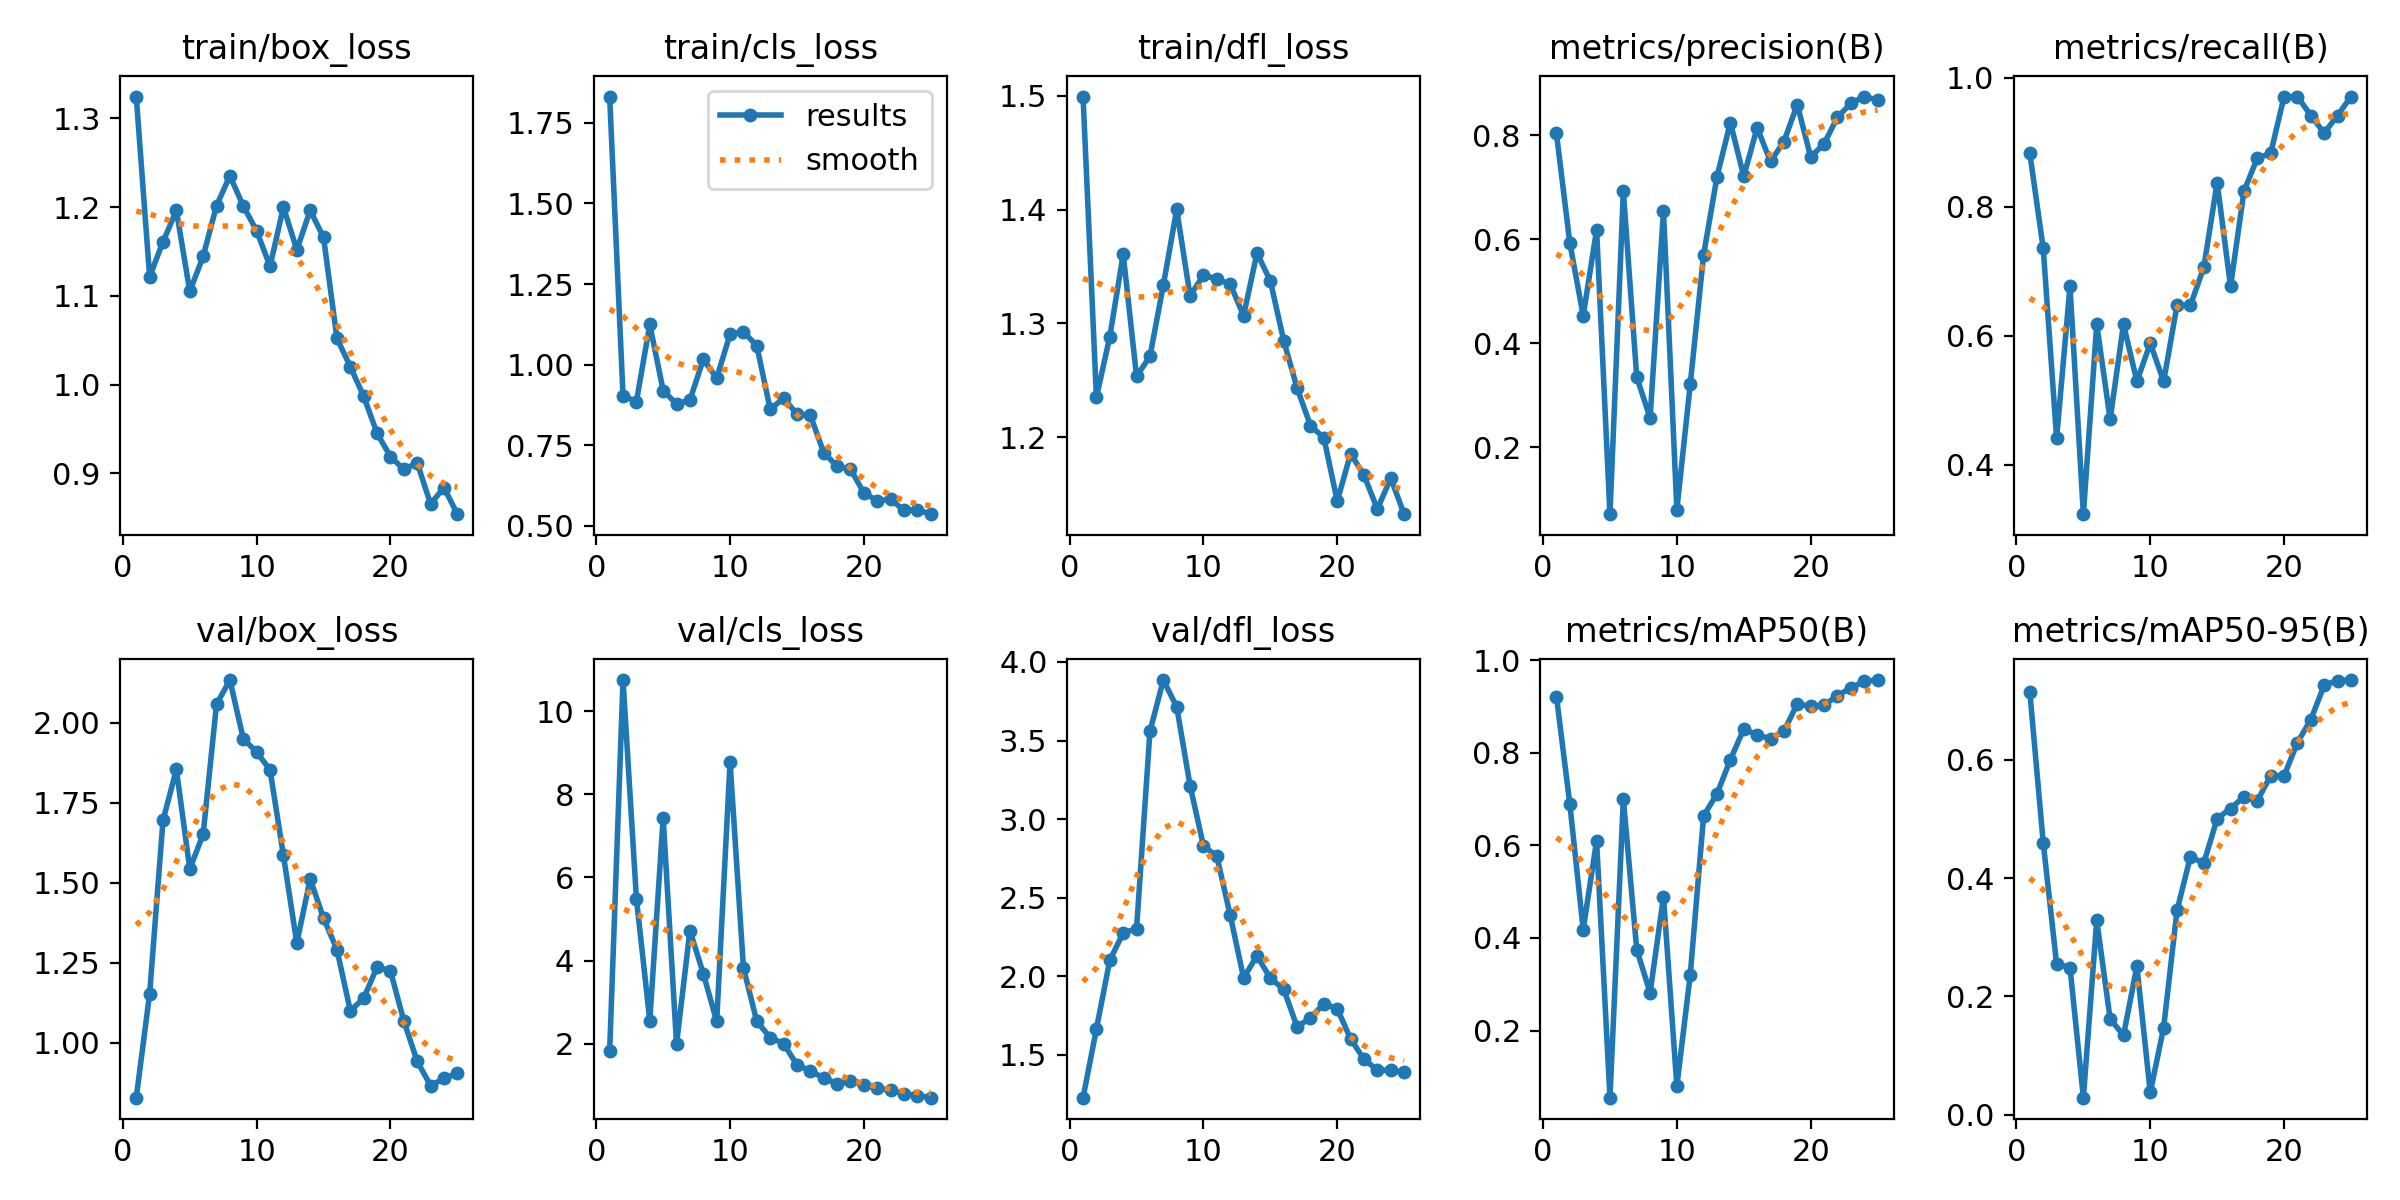

Data behind this chart, as committed beside it:
epoch, time, train/box_loss, train/cls_loss, train/dfl_loss, metrics/precision(B), metrics/recall(B), metrics/mAP50(B), metrics/mAP50-95(B), val/box_loss, val/cls_loss, val/dfl_loss, lr/pg0, lr/pg1, lr/pg2
1, 166.3, 1.324, 1.831, 1.499, 0.8037, 0.8823, 0.9215, 0.7137, 0.8288, 1.826, 1.229, 0.00014, 0.00014, 0.00014
2, 338.9, 1.121, 0.9031, 1.235, 0.5932, 0.7353, 0.6891, 0.4595, 1.153, 10.74, 1.666, 0.0002881, 0.0002881, 0.0002881
3, 510.5, 1.161, 0.8854, 1.288, 0.4533, 0.4412, 0.4178, 0.2548, 1.695, 5.489, 2.103, 0.0004236, 0.0004236, 0.0004236
4, 669.5, 1.196, 1.125, 1.361, 0.6183, 0.6765, 0.61, 0.2488, 1.854, 2.555, 2.276, 0.0005463, 0.0005463, 0.0005463
5, 831.1, 1.105, 0.9196, 1.253, 0.07167, 0.3235, 0.05498, 0.02904, 1.543, 7.429, 2.303, 0.0006564, 0.0006564, 0.0006564
6, 1014, 1.144, 0.878, 1.271, 0.6926, 0.6177, 0.6997, 0.3287, 1.651, 1.999, 3.558, 0.0007539, 0.0007539, 0.0007539
7, 1190, 1.202, 0.8905, 1.334, 0.3354, 0.4706, 0.375, 0.162, 2.058, 4.72, 3.885, 0.0008386, 0.0008386, 0.0008386
8, 1378, 1.235, 1.016, 1.4, 0.2568, 0.6177, 0.2815, 0.1344, 2.133, 3.69, 3.714, 0.0009107, 0.0009107, 0.0009107
9, 1575, 1.201, 0.9584, 1.324, 0.6547, 0.5294, 0.4891, 0.2508, 1.949, 2.54, 3.213, 0.0009701, 0.0009701, 0.0009701
10, 1764, 1.173, 1.094, 1.343, 0.08054, 0.5882, 0.07996, 0.03788, 1.908, 8.775, 2.829, 0.001017, 0.001017, 0.001017
11, 1938, 1.133, 1.102, 1.339, 0.3212, 0.5294, 0.3202, 0.1473, 1.852, 3.824, 2.764, 0.001051, 0.001051, 0.001051
12, 2111, 1.2, 1.058, 1.335, 0.5706, 0.6471, 0.6638, 0.3454, 1.585, 2.54, 2.389, 0.001072, 0.001072, 0.001072
13, 2295, 1.152, 0.8613, 1.307, 0.7207, 0.6471, 0.7115, 0.4358, 1.311, 2.152, 1.991, 0.00105, 0.00105, 0.00105
14, 2475, 1.196, 0.8959, 1.362, 0.8248, 0.7059, 0.785, 0.4251, 1.512, 2.002, 2.13, 0.0009704, 0.0009704, 0.0009704
15, 2632, 1.166, 0.847, 1.337, 0.7212, 0.8372, 0.8514, 0.5003, 1.389, 1.497, 1.988, 0.0008912, 0.0008912, 0.0008912
16, 2796, 1.052, 0.8431, 1.285, 0.8146, 0.6765, 0.8381, 0.5173, 1.291, 1.348, 1.918, 0.000812, 0.000812, 0.000812
17, 2948, 1.02, 0.7274, 1.243, 0.7499, 0.8235, 0.8306, 0.5372, 1.1, 1.179, 1.678, 0.0007328, 0.0007328, 0.0007328
18, 3104, 0.9868, 0.6845, 1.21, 0.7881, 0.8754, 0.8464, 0.5303, 1.139, 1.041, 1.737, 0.0006536, 0.0006536, 0.0006536
19, 3258, 0.9454, 0.6762, 1.199, 0.8592, 0.8823, 0.9058, 0.5728, 1.237, 1.107, 1.826, 0.0005744, 0.0005744, 0.0005744
20, 3439, 0.9189, 0.6023, 1.144, 0.7586, 0.9706, 0.9, 0.5724, 1.225, 1.017, 1.794, 0.0004952, 0.0004952, 0.0004952
21, 3603, 0.9045, 0.578, 1.186, 0.7837, 0.9706, 0.9024, 0.6287, 1.068, 0.9336, 1.602, 0.000416, 0.000416, 0.000416
22, 3792, 0.9118, 0.5817, 1.167, 0.8349, 0.9412, 0.9237, 0.6674, 0.9424, 0.8796, 1.473, 0.0003368, 0.0003368, 0.0003368
23, 3997, 0.8656, 0.5486, 1.137, 0.8614, 0.9142, 0.9399, 0.7256, 0.8664, 0.8038, 1.404, 0.0002576, 0.0002576, 0.0002576
24, 4214, 0.8841, 0.5496, 1.164, 0.8747, 0.9412, 0.9543, 0.7335, 0.8891, 0.7557, 1.403, 0.0001784, 0.0001784, 0.0001784
25, 4446, 0.8541, 0.5362, 1.132, 0.8682, 0.9706, 0.9571, 0.7343, 0.9051, 0.7055, 1.389, 9.92e-05, 9.92e-05, 9.92e-05
